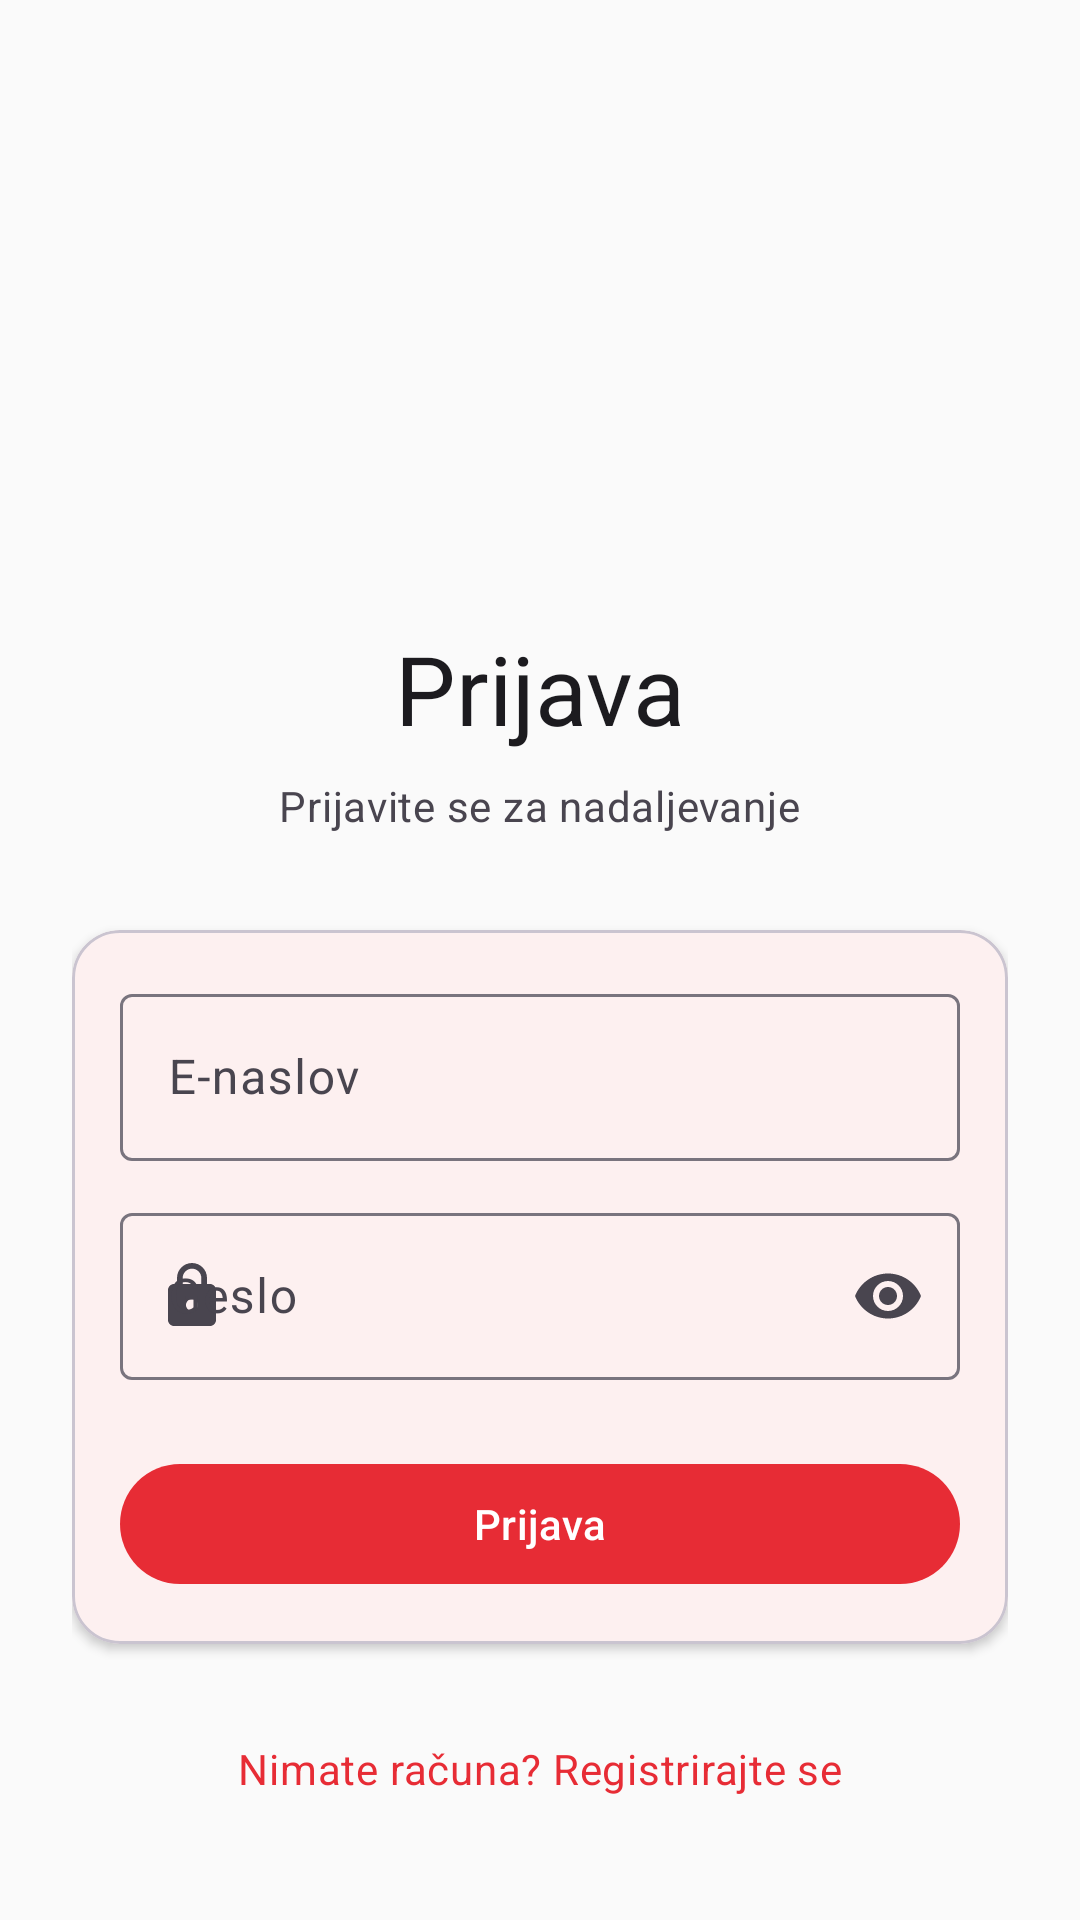

Produce the Android XML layout that renders to this screen, including the resource entries it uses.
<!-- AndroidManifest.xml: application theme Theme.Projektna -->
<!-- res/layout/fragment_login.xml -->
<?xml version="1.0" encoding="utf-8"?>
<androidx.constraintlayout.widget.ConstraintLayout xmlns:android="http://schemas.android.com/apk/res/android"
    xmlns:app="http://schemas.android.com/apk/res-auto"
    xmlns:tools="http://schemas.android.com/tools"
    android:layout_width="match_parent"
    android:layout_height="match_parent"
    android:padding="24dp"
    tools:context=".ui.auth.LoginFragment">

    <ImageView
        android:id="@+id/logo"
        android:layout_width="120dp"
        android:layout_height="120dp"
        android:layout_marginTop="48dp"
        android:contentDescription="@string/app_name"
        android:src="@mipmap/ic_launcher"
        app:layout_constraintEnd_toEndOf="parent"
        app:layout_constraintStart_toStartOf="parent"
        app:layout_constraintTop_toTopOf="parent" />

    <TextView
        android:id="@+id/title"
        android:layout_width="wrap_content"
        android:layout_height="wrap_content"
        android:layout_marginTop="16dp"
        android:text="@string/login_title"
        android:textAppearance="@style/TextAppearance.Material3.HeadlineLarge"
        android:textColor="?attr/colorOnBackground"
        app:layout_constraintEnd_toEndOf="parent"
        app:layout_constraintStart_toStartOf="parent"
        app:layout_constraintTop_toBottomOf="@id/logo" />

    <TextView
        android:id="@+id/subtitle"
        android:layout_width="wrap_content"
        android:layout_height="wrap_content"
        android:layout_marginTop="8dp"
        android:text="@string/login_subtitle"
        android:textAppearance="@style/TextAppearance.Material3.BodyMedium"
        android:textColor="?attr/colorOnSurfaceVariant"
        app:layout_constraintEnd_toEndOf="parent"
        app:layout_constraintStart_toStartOf="parent"
        app:layout_constraintTop_toBottomOf="@id/title" />

    <com.google.android.material.card.MaterialCardView
        android:id="@+id/card_login"
        android:layout_width="0dp"
        android:layout_height="wrap_content"
        android:layout_marginTop="32dp"
        app:cardBackgroundColor="?attr/colorSurface"
        app:cardCornerRadius="16dp"
        app:cardElevation="2dp"
        app:layout_constraintEnd_toEndOf="parent"
        app:layout_constraintStart_toStartOf="parent"
        app:layout_constraintTop_toBottomOf="@id/subtitle">

        <LinearLayout
            android:layout_width="match_parent"
            android:layout_height="wrap_content"
            android:orientation="vertical"
            android:padding="16dp">

            <com.google.android.material.textfield.TextInputLayout
                android:id="@+id/layout_email"
                style="@style/Widget.Material3.TextInputLayout.OutlinedBox"
                android:layout_width="match_parent"
                android:layout_height="wrap_content"
                android:hint="@string/auth_email"
                app:startIconDrawable="@drawable/ic_email">

                <com.google.android.material.textfield.TextInputEditText
                    android:id="@+id/input_email"
                    android:layout_width="match_parent"
                    android:layout_height="wrap_content"
                    android:inputType="textEmailAddress"
                    android:maxLines="1" />
            </com.google.android.material.textfield.TextInputLayout>

            <com.google.android.material.textfield.TextInputLayout
                android:id="@+id/layout_password"
                style="@style/Widget.Material3.TextInputLayout.OutlinedBox"
                android:layout_width="match_parent"
                android:layout_height="wrap_content"
                android:layout_marginTop="12dp"
                android:hint="@string/auth_password"
                app:endIconMode="password_toggle"
                app:startIconDrawable="@drawable/ic_lock">

                <com.google.android.material.textfield.TextInputEditText
                    android:id="@+id/input_password"
                    android:layout_width="match_parent"
                    android:layout_height="wrap_content"
                    android:inputType="textPassword"
                    android:maxLines="1" />
            </com.google.android.material.textfield.TextInputLayout>

            <com.google.android.material.button.MaterialButton
                android:id="@+id/btn_login"
                android:layout_width="match_parent"
                android:layout_height="wrap_content"
                android:layout_marginTop="24dp"
                android:text="@string/login_button" />

            <com.google.android.material.progressindicator.LinearProgressIndicator
                android:id="@+id/progress"
                android:layout_width="match_parent"
                android:layout_height="wrap_content"
                android:layout_marginTop="8dp"
                android:indeterminate="true"
                android:visibility="gone" />

        </LinearLayout>
    </com.google.android.material.card.MaterialCardView>

    <TextView
        android:id="@+id/text_register"
        android:layout_width="wrap_content"
        android:layout_height="wrap_content"
        android:layout_marginTop="24dp"
        android:padding="8dp"
        android:text="@string/login_no_account"
        android:textAppearance="@style/TextAppearance.Material3.BodyMedium"
        android:textColor="?attr/colorPrimary"
        app:layout_constraintEnd_toEndOf="parent"
        app:layout_constraintStart_toStartOf="parent"
        app:layout_constraintTop_toBottomOf="@id/card_login" />

</androidx.constraintlayout.widget.ConstraintLayout>
<!-- resources referenced by this layout -->
<resources>
  <!-- drawable ic_lock (drawable) -->
  <?xml version="1.0" encoding="utf-8"?>
  <vector xmlns:android="http://schemas.android.com/apk/res/android"
      android:width="24dp"
      android:height="24dp"
      android:viewportWidth="24"
      android:viewportHeight="24"
      android:tint="?attr/colorOnSurfaceVariant">
      <path
          android:fillColor="@android:color/white"
          android:pathData="M18,8h-1V6c0,-2.76 -2.24,-5 -5,-5S7,3.24 7,6v2H6c-1.1,0 -2,0.9 -2,2v10c0,1.1 0.9,2 2,2h12c1.1,0 2,-0.9 2,-2V10C20,8.9 19.1,8 18,8zM12,17c-1.1,0 -2,-0.9 -2,-2s0.9,-2 2,-2 2,0.9 2,2 -0.9,2 -2,2zM15.1,8H8.9V6c0,-1.71 1.39,-3.1 3.1,-3.1 1.71,0 3.1,1.39 3.1,3.1V8z"/>
  </vector>
  <string name="app_name">M-Busi</string>
  <string name="auth_email">E-naslov</string>
  <string name="auth_password">Geslo</string>
  <string name="login_button">Prijava</string>
  <string name="login_no_account">Nimate računa? Registrirajte se</string>
  <string name="login_subtitle">Prijavite se za nadaljevanje</string>
  <string name="login_title">Prijava</string>
  <style name="Theme.Projektna" parent="Base.Theme.Projektna" />
  <style name="Base.Theme.Projektna" parent="Theme.Material3.DayNight.NoActionBar">
          
          <item name="colorPrimary">@color/primary</item>
          <item name="colorPrimaryDark">@color/primary_dark</item>
          <item name="colorOnPrimary">@color/on_primary</item>
  
          
          <item name="colorSecondary">@color/secondary</item>
          <item name="colorOnSecondary">@color/on_secondary</item>
  
          
          <item name="android:colorBackground">@color/background</item>
          <item name="colorSurface">@color/surface</item>
          <item name="colorOnBackground">@color/on_background</item>
          <item name="colorOnSurface">@color/on_surface</item>
  
          
          <item name="colorError">@color/error</item>
  
          
          <item name="android:statusBarColor">@color/primary_dark</item>
      </style>
  <color name="primary">#e72c35</color>
  <color name="primary_dark">#b71c1c</color>
  <color name="on_primary">#FFFFFF</color>
  <color name="secondary">#37474f</color>
  <color name="on_secondary">#FFFFFF</color>
  <color name="background">#FAFAFA</color>
  <color name="surface">#FFFFFF</color>
  <color name="on_background">#1C1B1F</color>
  <color name="on_surface">#1C1B1F</color>
  <color name="error">#B3261E</color>
</resources>
